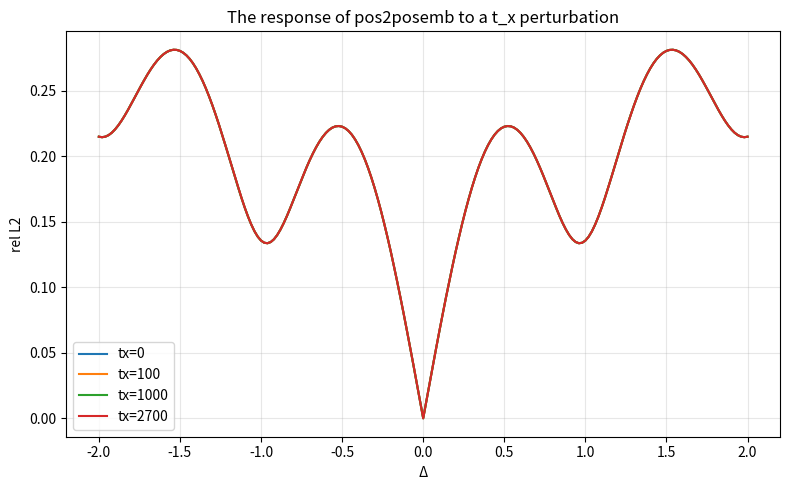

Write the Python code that produced this figure. (Note: this script raises an exception after producing the figure.)
"""V4-a (修订版): 真实 memory_ego_motion 15 维结构下的 pos2posemb 响应场
输入维度语义:
  [0]      timestamp
  [1..12]  ego_pose[:3, :].flatten()  = [R(3x3)_row0, t_x, R_row1, t_y, R_row2, t_z]
           索引映射: [1,2,3, 4=tx, 5,6,7, 8=ty, 9,10,11, 12=tz]
  [13..14] memory_velo (vx, vy)
"""
import numpy as np, matplotlib.pyplot as plt

def pos2posemb(pos, num_pos_feats=12, temperature=10000):
    scale = 2 * np.pi
    pos = pos * scale
    dim_t = np.arange(num_pos_feats, dtype=np.float32)
    dim_t = temperature ** (2 * (dim_t // 2) / num_pos_feats)
    pos_tmp = pos[..., None] / dim_t
    emb = np.stack((np.sin(pos_tmp[..., 0::2]),
                    np.cos(pos_tmp[..., 1::2])), axis=-1)
    return emb.reshape(*pos.shape[:-1], -1)


# --- 实验 1: 单维扰动响应图 ---
def sweep_single_dim(base_vec, dim_idx, delta_range, n=201):
    """固定其他 14 维 = base_vec,扫描第 dim_idx 维 ∈ base + delta_range"""
    deltas = np.linspace(*delta_range, n)
    embs = []
    for d in deltas:
        v = base_vec.copy()
        v[dim_idx] = base_vec[dim_idx] + d
        embs.append(pos2posemb(v, 12))
    return deltas, np.stack(embs)     # (n, 180)


def plot_single_dim_response(deltas, embs, base_val, title, ax):
    center = embs[len(embs) // 2]
    diff = np.linalg.norm(embs - center, axis=1)
    rel  = diff / (np.linalg.norm(center) + 1e-9)
    ax.plot(deltas, rel)
    ax.set_title(f'{title}\n(base={base_val:.1f})')
    ax.set_xlabel('Δ')
    ax.set_ylabel('rel L2')
    ax.grid(alpha=0.3)


def build_realistic_base(tx=2600, ty=-1800, tz=0):
    """模拟一个真实 ego_pose:车头朝 +y(来自 BEV 确认的 scene=100 场景)
    R = Rz(π/2) 的形式:
      [[0, -1, 0],
       [1,  0, 0],
       [0,  0, 1]]
    整体 3×4 flatten → [0,-1,0, tx, 1,0,0, ty, 0,0,1, tz]
    加上 timestamp=0 和 velo=(0, 9.8):
    """
    base = np.array([
        0.0,                     # timestamp
        0.0, -1.0, 0.0, tx,      # R_row0, t_x
        1.0,  0.0, 0.0, ty,      # R_row1, t_y
        0.0,  0.0, 1.0, tz,      # R_row2, t_z
        0.0, 9.8,                # velo
    ], dtype=np.float32)
    return base


# --- 实验 2: t_x 在不同绝对值下的"可分辨度" ---
def compare_scales(tx_bases=(0, 100, 1000, 2700)):
    """相同 1m 扰动,在不同绝对位置下 pos2posemb 的响应。
    若平移不变 → 四条线重合;若不平移不变 → 线形不同。"""
    fig, ax = plt.subplots(1, 1, figsize=(8, 5))
    for tx in tx_bases:
        base = build_realistic_base(tx=tx)
        d, e = sweep_single_dim(base, dim_idx=4,          # index 4 = t_x
                                 delta_range=(-2.0, 2.0), n=201)
        plot_single_dim_response(d, e, tx, f'tx base={tx}m', ax)
    ax.legend([f'tx={t}' for t in tx_bases])
    ax.set_title('The response of pos2posemb to a t_x perturbation')
    plt.tight_layout()
    plt.savefig('/gs/bs/tga-RLA/qdeng/DriveTransformer/adzoo/drivetransformer/tools/pe_scale_invariance.png', dpi=120)
    print('[saved] /gs/bs/tga-RLA/qdeng/DriveTransformer/adzoo/drivetransformer/tools/pe_scale_invariance.png')


# --- 实验 3: 15 维各自的敏感度对比 ---
def per_dim_sensitivity(base, delta_mag=0.5):
    """对每一维施加 ±delta_mag 的扰动,看 ||ΔPE|| 有多大。
    找出"哪几维对 PE 变化贡献最大" """
    center = pos2posemb(base, 12)
    sens = []
    for i in range(15):
        v = base.copy()
        v[i] += delta_mag
        sens.append(np.linalg.norm(pos2posemb(v, 12) - center))
    return sens

def response_curve(delta_range=(-5, 5), n=2001):
    """单张图:||ΔPE||_rel 作为 Δ 的函数,揭示 PE 的周期结构"""
    base = np.zeros(1, dtype=np.float32)
    deltas = np.linspace(*delta_range, n)
    center = pos2posemb(base, 12)
    resp = []
    for d in deltas:
        v = base.copy(); v[0] = d
        resp.append(np.linalg.norm(pos2posemb(v, 12) - center))
    resp = np.array(resp) / np.linalg.norm(center)
    
    fig, ax = plt.subplots(figsize=(12, 5))
    ax.plot(deltas, resp)
    ax.set_xlabel('Δ'); ax.set_ylabel('rel L2')
    ax.set_title('pos2posemb response function')
    ax.grid(alpha=0.3)
    # 标注局部极大/极小
    # 手动 mark 几个你扰动设计可能用到的幅度
    for mark in [0.25, 0.5, 1.0, 1.5, 2.0]:
        idx = np.argmin(np.abs(deltas - mark))
        ax.axvline(mark, color='r', alpha=0.2)
        ax.annotate(f'Δ={mark}\nrel={resp[idx]:.3f}',
                    (mark, resp[idx]), fontsize=8)
    plt.tight_layout()
    plt.savefig('/gs/bs/tga-RLA/qdeng/DriveTransformer/adzoo/drivetransformer/tools/pe_response_curve.png', dpi=120)
    print('[saved] /gs/bs/tga-RLA/qdeng/DriveTransformer/adzoo/drivetransformer/tools/pe_response_curve.png')

if __name__ == '__main__':
    # --- 实验 2 + 3 --- 
    compare_scales(tx_bases=(0, 100, 1000, 2700))
    
    base = build_realistic_base(tx=2600, ty=-1800)
    s = per_dim_sensitivity(base, delta_mag=0.5)
    response_curve(delta_range=(-5, 5), n=2001)

    labels = ['ts', 'R00','R01','R02','tx', 'R10','R11','R12','ty',
              'R20','R21','R22','tz', 'vx','vy']
    print('\n每维施加 +0.5 扰动后 ||ΔPE||:')
    for i, (lbl, v) in enumerate(zip(labels, s)):
        bar = '█' * int(v * 20)
        print(f'  [{i:2d}] {lbl:4s} {v:8.4f}  {bar}')
